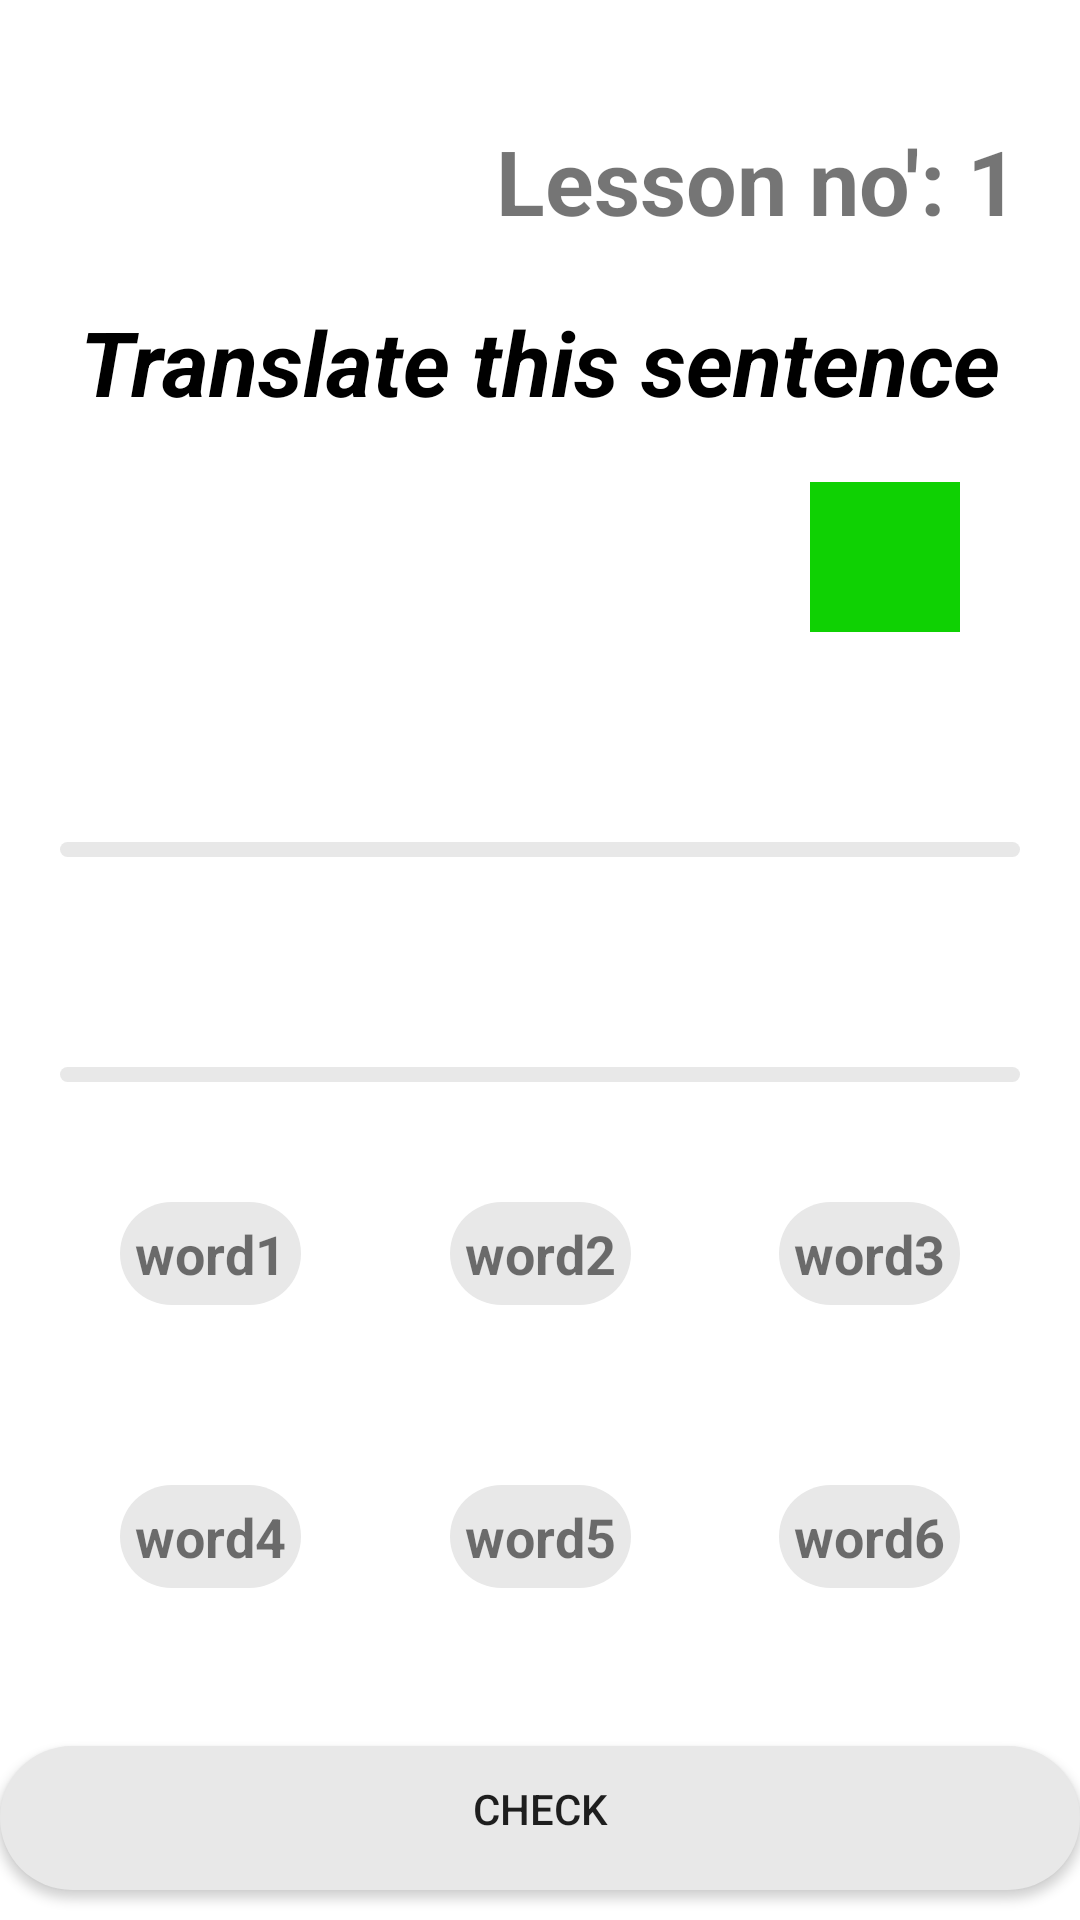

Write the Android layout XML for this screen, with the resource values it uses.
<!-- AndroidManifest.xml: application theme splashScreenTheme -->
<!-- res/layout/fragment_question_translate_sentence.xml -->
<?xml version="1.0" encoding="utf-8"?>
<androidx.constraintlayout.widget.ConstraintLayout xmlns:android="http://schemas.android.com/apk/res/android"
    xmlns:app="http://schemas.android.com/apk/res-auto"
    xmlns:tools="http://schemas.android.com/tools"
    android:id="@+id/translateSentenceFragment"
    android:layout_width="match_parent"
    android:layout_height="match_parent"
    android:background="@color/white">



    <TextView
        android:id="@+id/fragmentLessonLessonNameA"
        android:layout_width="wrap_content"
        android:layout_height="wrap_content"
        android:layout_marginTop="40dp"
        android:layout_marginEnd="20dp"
        android:text="Lesson no': 1"
        android:textSize="30sp"
        android:textStyle="bold"
        app:layout_constraintEnd_toEndOf="parent"
        app:layout_constraintTop_toTopOf="parent" />
    <TextView
        android:id="@+id/textView7"
        android:layout_width="wrap_content"
        android:layout_height="wrap_content"
        android:layout_marginTop="20dp"
        android:text="Translate this sentence"
        android:textColor="#000000"
        android:textSize="30sp"
        android:textStyle="bold|italic"
        app:layout_constraintEnd_toEndOf="parent"
        app:layout_constraintStart_toStartOf="parent"
        app:layout_constraintTop_toBottomOf="@+id/fragmentLessonLessonNameA" />

    <ImageButton
        android:id="@+id/speakSentenceButtonA"
        android:layout_width="50dp"
        android:layout_height="50dp"
        android:layout_marginTop="20dp"
        android:layout_marginEnd="40dp"
        android:background="@color/green"
        app:layout_constraintEnd_toEndOf="parent"
        app:layout_constraintTop_toBottomOf="@+id/textView7"
        app:srcCompat="@drawable/ic_baseline_volume_up_24" />

    <TextView
        android:id="@+id/englishSentenceA"
        android:layout_width="wrap_content"
        android:layout_height="wrap_content"
        android:layout_marginEnd="15dp"
        android:textColor="#000000"
        android:textSize="18sp"
        android:textStyle="bold"
        app:layout_constraintBottom_toBottomOf="@+id/speakSentenceButtonA"
        app:layout_constraintEnd_toStartOf="@+id/speakSentenceButtonA"
        app:layout_constraintTop_toTopOf="@+id/speakSentenceButtonA"
        tools:text="TextView" />

    <ImageView
        android:id="@+id/Line1A"
        android:layout_width="0dp"
        android:layout_height="5dp"
        android:layout_marginStart="20dp"
        android:layout_marginTop="70dp"
        android:layout_marginEnd="20dp"
        app:layout_constraintEnd_toEndOf="parent"
        app:layout_constraintStart_toStartOf="parent"
        app:layout_constraintTop_toBottomOf="@+id/speakSentenceButtonA"
        app:srcCompat="@drawable/button_shape_gray" />

    <ImageView
        android:id="@+id/Line2A"
        android:layout_width="0dp"
        android:layout_height="5dp"
        android:layout_marginStart="20dp"
        android:layout_marginTop="70dp"
        android:layout_marginEnd="20dp"
        app:layout_constraintEnd_toEndOf="parent"
        app:layout_constraintHorizontal_bias="1.0"
        app:layout_constraintStart_toStartOf="parent"
        app:layout_constraintTop_toBottomOf="@+id/Line1A"
        app:srcCompat="@drawable/button_shape_gray" />

    <TextView
        android:id="@+id/word1A"
        android:layout_width="wrap_content"
        android:layout_height="wrap_content"
        android:layout_marginStart="40dp"
        android:layout_marginTop="40dp"
        android:background="@drawable/button_shape_gray"
        android:padding="5dp"
        android:text="word1"
        android:textSize="18sp"
        android:textStyle="bold"
        app:layout_constraintStart_toStartOf="parent"
        app:layout_constraintTop_toBottomOf="@+id/Line2A" />

    <TextView
        android:id="@+id/word2A"
        android:layout_width="wrap_content"
        android:layout_height="wrap_content"
        android:background="@drawable/button_shape_gray"
        android:padding="5dp"
        android:text="word2"
        android:textSize="18sp"
        android:textStyle="bold"
        app:layout_constraintBottom_toBottomOf="@+id/word1A"
        app:layout_constraintEnd_toStartOf="@+id/word3A"
        app:layout_constraintStart_toEndOf="@+id/word1A"
        app:layout_constraintTop_toTopOf="@+id/word1A" />

    <TextView
        android:id="@+id/word3A"
        android:layout_width="wrap_content"
        android:layout_height="wrap_content"
        android:layout_marginEnd="40dp"
        android:background="@drawable/button_shape_gray"
        android:padding="5dp"
        android:text="word3"
        android:textSize="18sp"
        android:textStyle="bold"
        app:layout_constraintBottom_toBottomOf="@+id/word2A"
        app:layout_constraintEnd_toEndOf="parent"
        app:layout_constraintTop_toTopOf="@+id/word2A" />

    <TextView
        android:id="@+id/word4A"
        android:layout_width="wrap_content"
        android:layout_height="wrap_content"
        android:layout_marginStart="40dp"
        android:layout_marginTop="60dp"
        android:background="@drawable/button_shape_gray"
        android:padding="5dp"
        android:text="word4"
        android:textSize="18sp"
        android:textStyle="bold"
        app:layout_constraintStart_toStartOf="parent"
        app:layout_constraintTop_toBottomOf="@+id/word1A" />

    <TextView
        android:id="@+id/word5A"
        android:layout_width="wrap_content"
        android:layout_height="wrap_content"
        android:background="@drawable/button_shape_gray"
        android:padding="5dp"
        android:text="word5"
        android:textSize="18sp"
        android:textStyle="bold"
        app:layout_constraintBottom_toBottomOf="@+id/word4A"
        app:layout_constraintEnd_toStartOf="@+id/word6A"
        app:layout_constraintStart_toEndOf="@+id/word4A"
        app:layout_constraintTop_toTopOf="@+id/word4A" />

    <TextView
        android:id="@+id/word6A"
        android:layout_width="wrap_content"
        android:layout_height="wrap_content"
        android:layout_marginEnd="40dp"
        android:background="@drawable/button_shape_gray"
        android:padding="5dp"
        android:text="word6"
        android:textSize="18sp"
        android:textStyle="bold"
        app:layout_constraintBottom_toBottomOf="@+id/word5A"
        app:layout_constraintEnd_toEndOf="parent"
        app:layout_constraintTop_toTopOf="@+id/word5A" />


    <TextView
        android:id="@+id/plcH1A"
        android:layout_width="wrap_content"
        android:layout_height="wrap_content"
        android:layout_marginEnd="30dp"
        android:layout_marginBottom="10dp"
        android:background="@drawable/button_shape_gray"
        android:padding="5dp"
        android:text="word0"
        android:textSize="18sp"
        android:textStyle="bold"
        android:visibility="invisible"
        app:layout_constraintBottom_toTopOf="@+id/Line1A"
        app:layout_constraintEnd_toEndOf="parent" />

    <TextView
        android:id="@+id/plcH2A"
        android:layout_width="wrap_content"
        android:layout_height="wrap_content"
        android:layout_marginEnd="30dp"
        android:layout_marginBottom="10dp"
        android:background="@drawable/button_shape_gray"
        android:padding="5dp"
        android:text="word0"
        android:textSize="18sp"
        android:textStyle="bold"
        android:visibility="invisible"
        app:layout_constraintBottom_toTopOf="@+id/Line2A"
        app:layout_constraintEnd_toEndOf="parent" />

    <androidx.constraintlayout.widget.ConstraintLayout
        android:id="@+id/resusltLayoutA"
        android:layout_width="0dp"
        android:layout_height="0dp"
        android:layout_marginTop="20dp"
        android:orientation="vertical"
        app:layout_constraintBottom_toBottomOf="parent"
        app:layout_constraintEnd_toEndOf="parent"
        app:layout_constraintStart_toStartOf="parent"
        app:layout_constraintTop_toBottomOf="@+id/word5A">

        <TextView
            android:id="@+id/answerResultTVA"
            android:layout_width="match_parent"
            android:layout_height="wrap_content"
            android:gravity="center"
            android:textSize="28sp"
            android:textStyle="bold"
            android:visibility="invisible"
            app:layout_constraintEnd_toEndOf="parent"
            app:layout_constraintStart_toStartOf="parent"
            app:layout_constraintTop_toTopOf="parent"
            tools:text="TextView" />

        <TextView
            android:id="@+id/correctAnswerA"
            android:layout_width="match_parent"
            android:layout_height="wrap_content"
            android:layout_marginBottom="10dp"
            android:gravity="center"
            android:textSize="20sp"
            android:textStyle="bold"
            android:visibility="invisible"
            app:layout_constraintBottom_toTopOf="@+id/checkAnswerButtonA"
            app:layout_constraintEnd_toEndOf="parent"
            app:layout_constraintStart_toStartOf="parent"
            app:layout_constraintTop_toBottomOf="@+id/answerResultTVA"
            tools:text="TextView" />

        <Button
            android:id="@+id/checkAnswerButtonA"
            android:layout_width="0dp"
            android:layout_height="wrap_content"
            android:layout_marginBottom="10dp"
            android:background="@drawable/button_shape_gray"
            android:text="check"
            app:layout_constraintBottom_toBottomOf="parent"
            app:layout_constraintEnd_toEndOf="parent"
            app:layout_constraintStart_toStartOf="parent" />

    </androidx.constraintlayout.widget.ConstraintLayout>

</androidx.constraintlayout.widget.ConstraintLayout>
<!-- resources referenced by this layout -->
<resources>
  <color name="green">#0fd103</color>
  <color name="white">#FFFFFFFF</color>
  <!-- drawable button_shape_gray (drawable) -->
  <?xml version="1.0" encoding="utf-8"?>
  <inset xmlns:android="http://schemas.android.com/apk/res/android">
      <ripple android:color="@color/gray">
          <item>
              <shape android:shape="rectangle">
                  <corners android:radius="50dp" />
                  <solid android:color="@color/gray" />
                  <padding android:bottom="6dp" />
              </shape>
          </item>
      </ripple>
  </inset>
  <style name="splashScreenTheme" parent="Theme.MaterialComponents.Light.NoActionBar">
          <item name="android:windowBackground">@drawable/spalsh_screen</item>
          <item name="android:statusBarColor">@color/splash</item>
      </style>
  <color name="gray">#e8e8e8</color>
  <!-- drawable spalsh_screen (drawable) -->
  <?xml version="1.0" encoding="utf-8"?>
  <layer-list xmlns:android="http://schemas.android.com/apk/res/android">
  
      <item
          android:drawable="@color/splash"/>
      <item
          android:drawable="@drawable/ic_doulingp_splash_screen"
          android:gravity="center"/>
  </layer-list>
  <color name="splash">#5ACC05</color>
  <!-- drawable ic_doulingp_splash_screen: vector/xml drawable (drawable, 62883 chars, omitted) -->
</resources>
